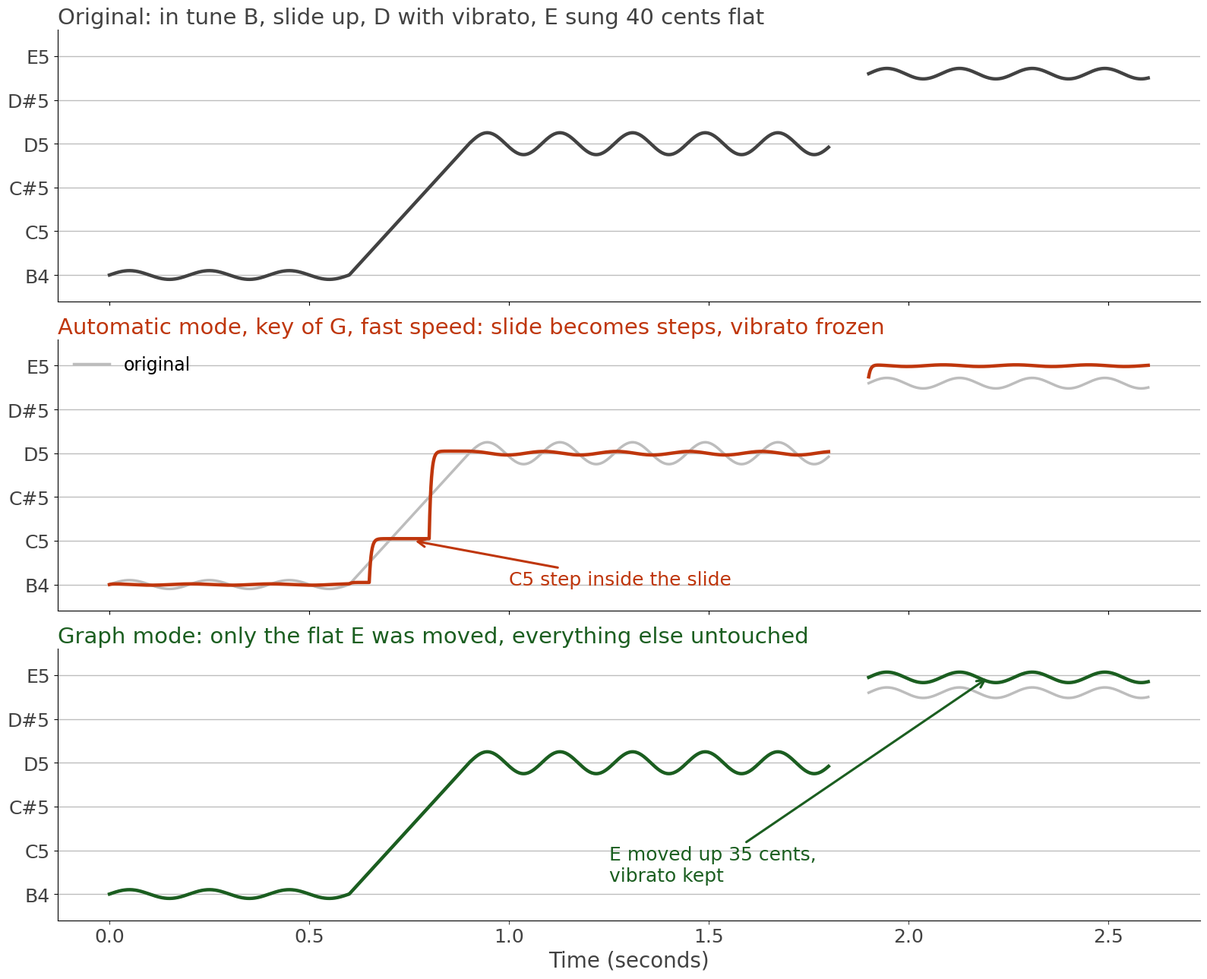

Reproduce this figure in Python. (Note: this script raises an exception after producing the figure.)
import numpy as np
import matplotlib
matplotlib.use("Agg")
import matplotlib.pyplot as plt

DARK = "#424242"; GREEN = "#1B5E20"; ORANGE = "#BF360C"; BLUE = "#0D47A1"; GUIDE = "#BDBDBD"
plt.rcParams["font.family"] = "sans-serif"
plt.rcParams["font.sans-serif"] = ["DejaVu Sans"]

# Phrase in G major, pitch as MIDI note number (60 = C4). B4 = 71, D5 = 74, E5 = 76.
sr = 2000
t = np.arange(0, 2.6, 1 / sr)
raw = np.full_like(t, np.nan)
vib = lambda tt, d: d * np.sin(2 * np.pi * 5.5 * tt)
# B4 held, in tune, light vibrato
m = (t >= 0.0) & (t < 0.6); raw[m] = 71 + 0.10 * np.sin(2 * np.pi * 5.0 * t[m])  # 3 whole cycles, ends at 0
# deliberate slide from B4 up to D5
m = (t >= 0.6) & (t < 0.9); raw[m] = 71 + 3 * (t[m] - 0.6) / 0.3
# D5 held, in tune, vibrato +/-25 cents
m = (t >= 0.9) & (t < 1.8); raw[m] = 74 + vib(t[m] - 0.9, 0.25)
# gap, then E5 sung 40 cents flat
m = (t >= 1.9) & (t < 2.6); raw[m] = 76 - 0.40 + vib(t[m] - 1.9, 0.12)

# Automatic mode: fast correction toward the nearest note of G major
scale = {7, 9, 11, 0, 2, 4, 6}
def nearest(x):
    best = None
    for n in range(int(np.floor(x)) - 2, int(np.floor(x)) + 3):
        if n % 12 in scale and (best is None or abs(n - x) < abs(best - x)):
            best = n
    return best
tau = 0.005  # 5 ms: a fast retune speed
a = 1 - np.exp(-1 / (sr * tau))
auto = np.full_like(t, np.nan)
corr = 0.0
for i, x in enumerate(raw):
    if np.isnan(x):
        continue
    corr += a * ((nearest(x) - x) - corr)
    auto[i] = x + corr

# Graph mode: only the flat E5 moves, its center up 35 cents, shape unchanged
graph = raw.copy()
m = t >= 1.9; graph[m] = raw[m] + 0.35

fig, axes = plt.subplots(3, 1, figsize=(16, 13), dpi=100, sharex=True)
fig.patch.set_facecolor("white")
names = {71: "B4", 72: "C5", 73: "C#5", 74: "D5", 75: "D#5", 76: "E5"}
panels = [(raw, "Original: in tune B, slide up, D with vibrato, E sung 40 cents flat", DARK),
          (auto, "Automatic mode, key of G, fast speed: slide becomes steps, vibrato frozen", ORANGE),
          (graph, "Graph mode: only the flat E was moved, everything else untouched", GREEN)]
for ax, (y, title, col) in zip(axes, panels):
    ax.set_facecolor("white")
    for n in names:
        ax.axhline(n, color=GUIDE, lw=1, zorder=0)
    ax.set_yticks(list(names)); ax.set_yticklabels(list(names.values()), fontsize=18, color=DARK)
    ax.set_ylim(70.4, 76.6)
    if y is not raw:
        ax.plot(t, raw, color=GUIDE, lw=2.5, zorder=1, label="original")
    ax.plot(t, y, color=col, lw=3.2, zorder=3)
    ax.set_title(title, fontsize=21, color=col, loc="left")
    for s in ("top", "right"):
        ax.spines[s].set_visible(False)
axes[1].annotate("C5 step inside the slide", xy=(0.76, 72), xytext=(1.0, 71.0), fontsize=18, color=ORANGE,
                 arrowprops=dict(arrowstyle="->", color=ORANGE, lw=2.2))
axes[1].legend(loc="upper left", fontsize=17, frameon=False)
axes[2].annotate("E moved up 35 cents,\nvibrato kept", xy=(2.2, 75.95), xytext=(1.25, 71.3), fontsize=18, color=GREEN,
                 arrowprops=dict(arrowstyle="->", color=GREEN, lw=2.2))
axes[2].set_xlabel("Time (seconds)", fontsize=20, color=DARK)
axes[2].tick_params(axis="x", labelsize=18, colors=DARK)
plt.tight_layout()
plt.savefig("/home/claude/q40/fig/Mixing__Tuning/Graph_Mode_Versus_Automatic_Mode.png", facecolor="white")
